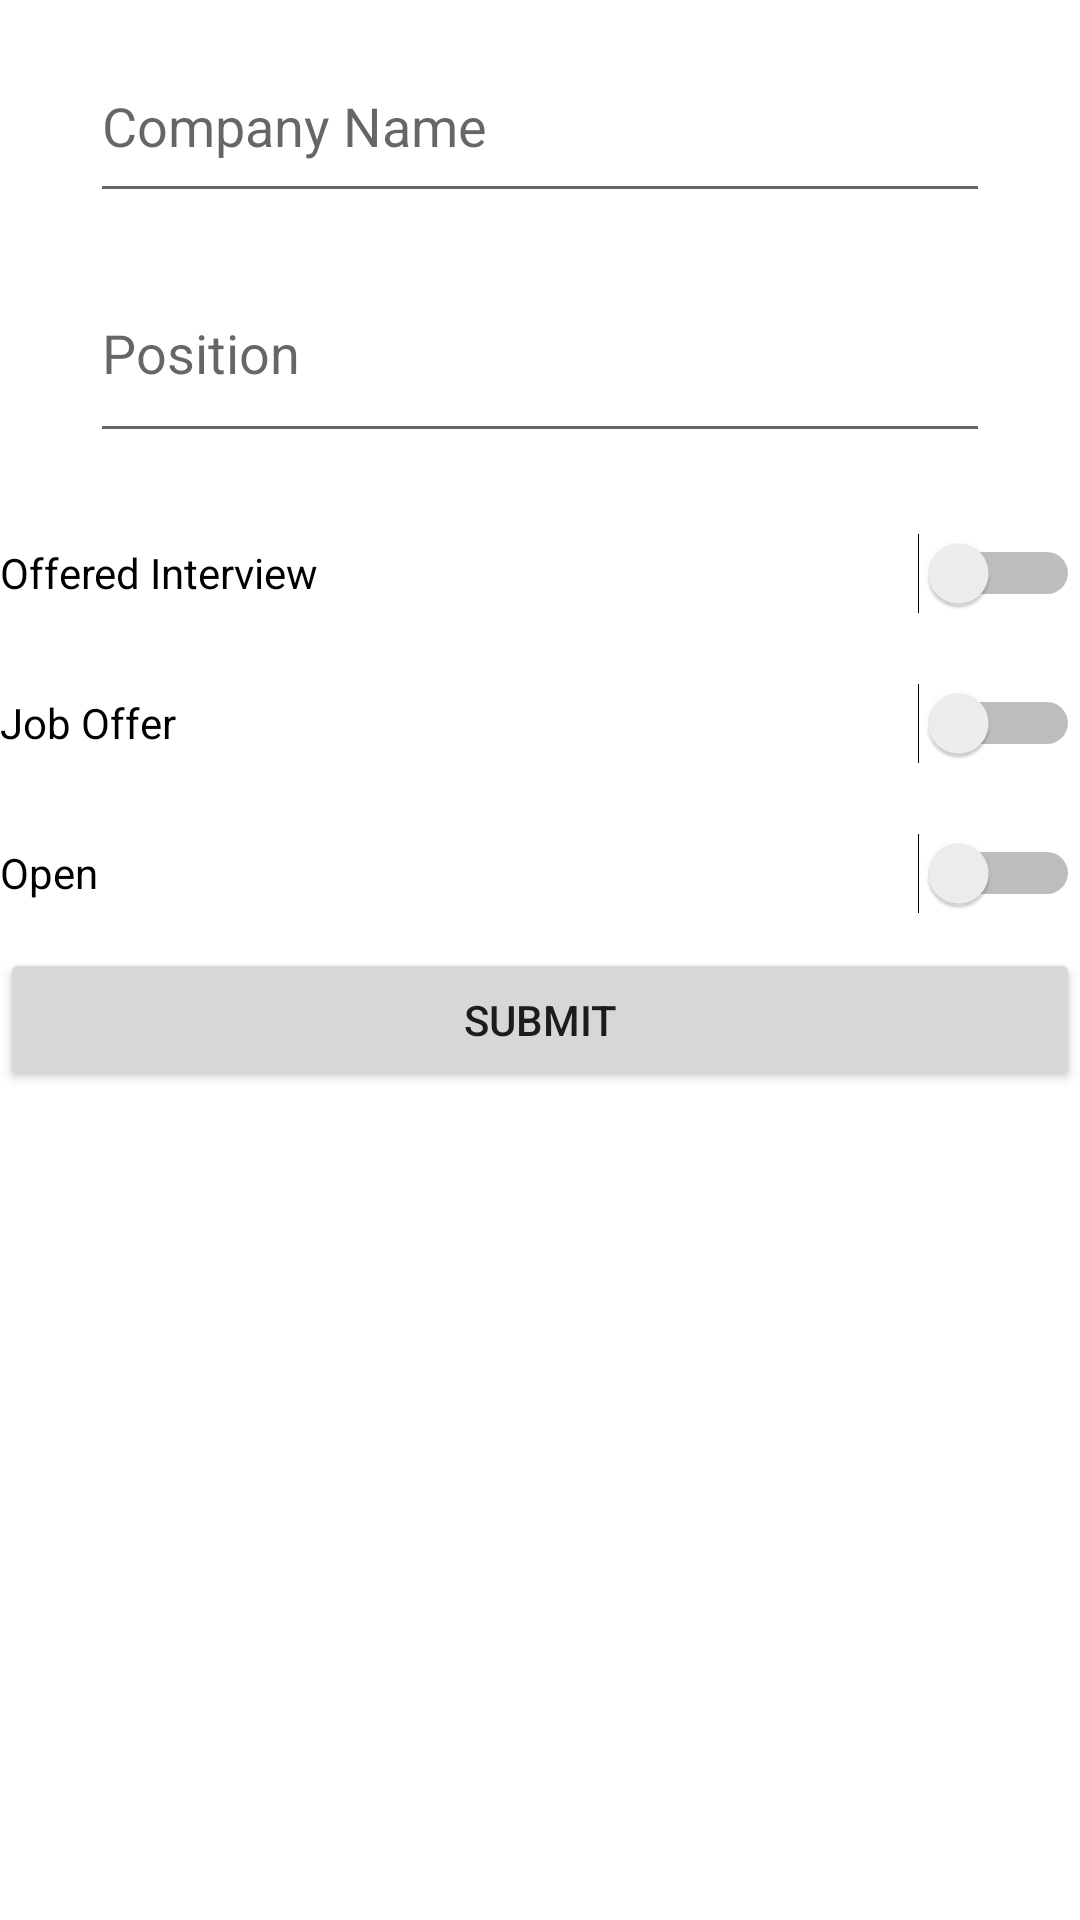

Reconstruct the res/layout file that produces this screen, plus the resources it refers to.
<!-- AndroidManifest.xml: application theme Theme.CALOFINAL -->
<!-- res/layout/activity_create_app.xml -->
<?xml version="1.0" encoding="utf-8"?>
<LinearLayout xmlns:android="http://schemas.android.com/apk/res/android"
    xmlns:app="http://schemas.android.com/apk/res-auto"
    xmlns:tools="http://schemas.android.com/tools"
    android:layout_width="match_parent"
    android:layout_height="match_parent"
    android:orientation="vertical"
    tools:context=".CreateApp">


    <EditText
        android:id="@+id/companyName"
        android:layout_width="match_parent"
        android:layout_height="61dp"
        android:layout_marginLeft="30dp"
        android:layout_marginTop="10dp"
        android:layout_marginRight="30dp"
        android:height="80dp"
        android:ems="10"
        android:hint="@string/company_name"
        android:inputType="textPersonName" />

    <EditText
        android:id="@+id/positionTxt"
        android:layout_width="match_parent"
        android:layout_height="70dp"
        android:layout_marginLeft="30dp"
        android:layout_marginTop="10dp"
        android:layout_marginRight="30dp"
        android:layout_marginBottom="15dp"
        android:height="80dp"
        android:ems="10"
        android:hint="@string/position"
        android:inputType="textPersonName" />

    <Switch
        android:id="@+id/interviewed"
        android:layout_width="match_parent"
        android:height="50dp"
        android:layout_height="wrap_content"
        android:text="Offered Interview" />

    <Switch
        android:id="@+id/offeredJob"
        android:layout_width="match_parent"
        android:height="50dp"
        android:layout_height="wrap_content"
        android:text="Job Offer" />

    <Switch
        android:id="@+id/openClosed"
        android:height="50dp"
        android:layout_width="match_parent"
        android:layout_height="wrap_content"
        android:text="@string/opened" />

    <Button
        android:id="@+id/submitBtn"
        android:layout_width="match_parent"
        android:layout_height="wrap_content"
        android:text="Submit" />

</LinearLayout>
<!-- resources referenced by this layout -->
<resources>
  <string name="company_name">Company Name</string>
  <string name="opened">Open</string>
  <string name="position">Position</string>
  <style name="Theme.CALOFINAL" parent="Theme.MaterialComponents.DayNight.DarkActionBar">
          
          <item name="colorPrimary">@color/purple_500</item>
          <item name="colorPrimaryVariant">@color/purple_700</item>
          <item name="colorOnPrimary">@color/white</item>
          
          <item name="colorSecondary">@color/teal_200</item>
          <item name="colorSecondaryVariant">@color/teal_700</item>
          <item name="colorOnSecondary">@color/black</item>
          
          <item name="android:statusBarColor" tools:targetApi="l">?attr/colorPrimaryVariant</item>
          
      </style>
  <!-- not gathered from this repository: default colours our renderer supplied (Android Studio template values) -->
  <color name="purple_500">#FF6200EE</color>
  <color name="purple_700">#FF3700B3</color>
  <color name="teal_200">#FF03DAC5</color>
  <color name="teal_700">#FF018786</color>
  <color name="black">#FF000000</color>
  <color name="white">#FFFFFFFF</color>
</resources>
